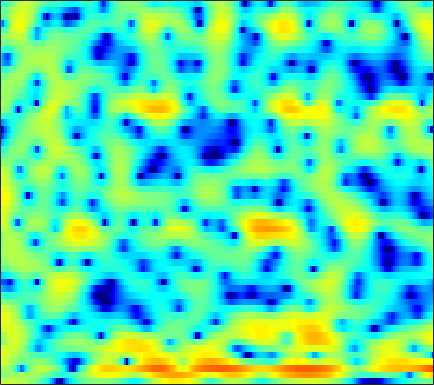

The data file committed next to this chart (first rows):
2.9723, 2.9624, 2.9365, 2.8933, 2.85, 2.7811, 2.6825, 2.5916, 2.441, 2.2471, 2.0081, 1.7976, 1.4664, 1.0726, 0.72645, 0.18649, -0.44614, -0.99553, -1.8324, -2.8234, -3.9849, -5.0235, -6.6774, -8.7833
-0.3464, -0.08007, 0.2834, 0.6137, 0.817, 1.024, 1.167, 1.241, 1.307, 1.359, 1.398, 1.42, 1.443, 1.435, 1.401, 1.301, 1.124, 0.9336, 0.5975, 0.158, -0.3673, -0.8145, -1.455, -2.126
0.5132, 1.101, 1.464, 1.35, 0.9451, -0.09419, -1.817, -3.717, -7.496, -13.12, -11.71, -7.502, -3.638, -1.127, 0.2009, 1.443, 2.275, 2.67, 2.944, 2.974, 2.786, 2.525, 2.026, 1.354
4.029, 3.744, 3.307, 2.785, 2.333, 1.648, 0.9044, 0.3514, -0.3037, -0.7734, -0.9628, -0.9319, -0.7236, -0.4142, -0.194, 0.05958, 0.2223, 0.2732, 0.2362, 0.06903, -0.2325, -0.55, -1.096, -1.811
4.443, 4.187, 3.833, 3.454, 3.15, 2.704, 2.225, 1.854, 1.337, 0.8066, 0.268, -0.1346, -0.6672, -1.188, -1.568, -2.033, -2.428, -2.67, -2.902, -3.048, -3.153, -3.221, -3.318, -3.472
3.641, 3.675, 3.729, 3.74, 3.697, 3.541, 3.252, 2.937, 2.369, 1.611, 0.6414, -0.2346, -1.664, -3.399, -4.955, -7.386, -9.961, -11.3, -11.08, -9.253, -7.334, -6.116, -4.8, -3.78
-1.938, -0.1498, 1.598, 2.767, 3.356, 3.813, 3.937, 3.837, 3.453, 2.809, 1.876, 0.9925, -0.4278, -2.12, -3.575, -5.658, -7.565, -8.489, -8.631, -7.835, -6.702, -5.852, -4.796, -3.799
0.4536, 1.332, 2.376, 3.179, 3.609, 3.945, 4.024, 3.926, 3.593, 3.051, 2.313, 1.648, 0.6175, -0.5532, -1.493, -2.827, -4.219, -5.268, -6.665, -8.051, -9.259, -9.821, -9.849, -8.977
3.599, 3.783, 3.982, 4.095, 4.104, 3.997, 3.751, 3.471, 2.978, 2.359, 1.615, 0.9779, 0.02273, -1.024, -1.873, -3.132, -4.571, -5.823, -7.805, -10.34, -13.57, -16.23, -17.26, -14.32
4.534, 4.599, 4.569, 4.406, 4.188, 3.768, 3.205, 2.688, 1.884, 0.9622, -0.02321, -0.7664, -1.71, -2.549, -3.079, -3.667, -4.163, -4.512, -4.946, -5.362, -5.711, -5.896, -5.987, -5.917
4.884, 4.887, 4.738, 4.415, 4.048, 3.385, 2.497, 1.656, 0.2732, -1.466, -3.607, -5.504, -8.2, -9.933, -9.598, -7.857, -5.999, -4.86, -3.67, -2.811, -2.2, -1.864, -1.562, -1.418
3.412, 3.369, 3.188, 2.867, 2.523, 1.917, 1.109, 0.3538, -0.8784, -2.426, -4.348, -6.026, -8.316, -9.566, -9.043, -7.159, -5.131, -3.826, -2.395, -1.277, -0.4191, 0.08543, 0.5821, 0.9063
0.2093, 0.1339, 0.0001012, -0.1893, -0.3592, -0.6366, -0.9635, -1.245, -1.666, -2.127, -2.589, -2.872, -3.123, -3.172, -3.051, -2.66, -2.087, -1.579, -0.8723, -0.1777, 0.4686, 0.9016, 1.398, 1.787
-3.919, -4.067, -4.224, -4.288, -4.261, -4.106, -3.841, -3.623, -3.342, -3.085, -2.891, -2.782, -2.654, -2.516, -2.372, -2.108, -1.72, -1.346, -0.7391, -0.04373, 0.6884, 1.223, 1.879, 2.446
-9.476, -9.945, -10.78, -11.56, -11.6, -10.51, -8.644, -7.24, -5.665, -4.538, -3.83, -3.581, -3.579, -3.871, -4.21, -4.686, -4.828, -4.477, -3.377, -1.876, -0.3378, 0.7221, 1.956, 2.957
-13.52, -13.15, -14.08, -16.62, -18.3, -15.05, -10.42, -7.88, -5.471, -3.954, -3.161, -2.987, -3.353, -4.528, -6.134, -9.905, -18.82, -20.7, -9.493, -4.529, -1.444, 0.2267, 1.903, 3.123
-8.182, -7.458, -6.662, -5.984, -5.41, -4.495, -3.453, -2.656, -1.69, -0.9539, -0.5313, -0.4146, -0.5174, -0.9113, -1.329, -1.899, -2.23, -2.144, -1.548, -0.6253, 0.3463, 0.9959, 1.705, 2.229
-2.802, -2.363, -1.77, -1.192, -0.7672, -0.2124, 0.3038, 0.6632, 1.067, 1.375, 1.569, 1.632, 1.614, 1.516, 1.403, 1.231, 1.065, 0.962, 0.8394, 0.7105, 0.5244, 0.3152, -0.1038, -0.6936
-0.2994, 0.08217, 0.5521, 0.9903, 1.282, 1.619, 1.894, 2.054, 2.196, 2.255, 2.246, 2.19, 2.055, 1.866, 1.696, 1.435, 1.143, 0.8973, 0.5072, 0.01448, -0.6452, -1.3, -2.476, -4.161
0.688, 1.07, 1.515, 1.878, 2.09, 2.288, 2.389, 2.394, 2.313, 2.131, 1.852, 1.595, 1.21, 0.7924, 0.4822, 0.1047, -0.2287, -0.4542, -0.7319, -1.044, -1.451, -1.858, -2.568, -3.509
0.8973, 1.353, 1.865, 2.237, 2.424, 2.545, 2.508, 2.373, 2.049, 1.556, 0.8769, 0.2584, -0.6964, -1.729, -2.468, -3.238, -3.575, -3.514, -3.141, -2.643, -2.18, -1.906, -1.664, -1.54
0.3177, 1.026, 1.75, 2.227, 2.434, 2.513, 2.381, 2.153, 1.659, 0.9308, -0.08909, -1.114, -2.949, -5.561, -8.336, -13.76, -15.71, -11.54, -7.358, -4.743, -3.03, -2.12, -1.246, -0.6048
-0.1689, 0.8153, 1.636, 2.014, 2.07, 1.914, 1.585, 1.28, 0.8227, 0.3125, -0.2987, -0.9117, -1.979, -3.385, -4.596, -5.979, -6.296, -5.62, -4.233, -2.949, -2.045, -1.623, -1.308, -1.144
2.188, 2.575, 2.63, 2.16, 1.466, 0.1577, -1.372, -2.344, -2.767, -2.178, -1.233, -0.5843, 0.01007, 0.3207, 0.4306, 0.484, 0.53, 0.5587, 0.5392, 0.3598, -0.1068, -0.7363, -2.08, -4.205
4.187, 3.885, 3.126, 1.84, 0.4306, -2.328, -6.764, -12.25, -14.37, -7.288, -3.506, -1.731, -0.1539, 0.8509, 1.34, 1.739, 1.918, 1.909, 1.707, 1.255, 0.5084, -0.2843, -1.729, -3.608
4.424, 3.999, 3.234, 2.234, 1.344, 0.04279, -1.231, -1.99, -2.461, -2.358, -1.863, -1.414, -0.8361, -0.3305, -0.02431, 0.2731, 0.4291, 0.449, 0.346, 0.07838, -0.3575, -0.7762, -1.419, -2.057
5.084, 4.734, 4.144, 3.426, 2.811, 1.939, 1.053, 0.4149, -0.3554, -0.9938, -1.483, -1.72, -1.87, -1.829, -1.692, -1.427, -1.158, -0.9945, -0.8872, -0.9352, -1.164, -1.454, -1.984, -2.668
6.017, 5.747, 5.25, 4.593, 4.004, 3.075, 1.991, 1.075, -0.3152, -1.852, -3.501, -4.664, -5.73, -5.789, -5.206, -4.058, -2.932, -2.245, -1.613, -1.315, -1.345, -1.59, -2.224, -3.247
6.111, 5.941, 5.538, 4.931, 4.343, 3.362, 2.135, 1.023, -0.8007, -3.171, -6.505, -10.27, -20.64, -17.5, -10.99, -6.635, -4.077, -2.809, -1.708, -1.118, -0.9693, -1.117, -1.653, -2.563
4.937, 4.864, 4.558, 4.027, 3.487, 2.604, 1.55, 0.6582, -0.6375, -2.045, -3.438, -4.373, -5.133, -5.078, -4.534, -3.457, -2.34, -1.647, -0.9508, -0.5642, -0.4851, -0.6191, -1.028, -1.659
4.008, 3.923, 3.57, 2.96, 2.358, 1.409, 0.3551, -0.4278, -1.337, -1.982, -2.298, -2.324, -2.128, -1.702, -1.296, -0.7042, -0.1529, 0.2006, 0.5288, 0.6437, 0.5325, 0.2874, -0.2549, -1.038
3.971, 3.788, 3.263, 2.383, 1.474, -0.1221, -2.149, -3.875, -5.899, -6.374, -5.101, -3.751, -2.092, -0.7239, 0.1208, 1.017, 1.673, 2.033, 2.312, 2.37, 2.175, 1.844, 1.113, -0.0185
2.936, 2.812, 2.374, 1.559, 0.6293, -1.146, -3.743, -6.508, -11.56, -12.53, -7.761, -5.035, -2.493, -0.7695, 0.1743, 1.126, 1.82, 2.203, 2.558, 2.739, 2.713, 2.534, 2.047, 1.222
0.1714, 0.4141, 0.5105, 0.3381, 0.03661, -0.571, -1.364, -1.969, -2.619, -2.838, -2.606, -2.249, -1.734, -1.301, -1.049, -0.7707, -0.4483, -0.1603, 0.3222, 0.8343, 1.295, 1.55, 1.729, 1.707
-2.644, -1.896, -1.115, -0.5637, -0.2761, -0.06259, -0.005383, -0.03534, -0.1502, -0.3426, -0.6328, -0.9421, -1.553, -2.452, -3.328, -4.676, -5.702, -5.622, -4.257, -2.358, -0.6437, 0.3908, 1.417, 2.086
-5.652, -4.469, -3.079, -1.911, -1.191, -0.4251, 0.1457, 0.4297, 0.6344, 0.6042, 0.305, -0.1369, -1.084, -2.61, -4.322, -7.883, -14.07, -15.55, -8.503, -4.004, -1.18, 0.3037, 1.702, 2.599
-9.974, -8.386, -6.418, -4.672, -3.53, -2.234, -1.198, -0.5872, -0.004297, 0.3383, 0.4382, 0.3504, 0.02719, -0.5251, -1.038, -1.693, -2.052, -1.942, -1.28, -0.2563, 0.8155, 1.518, 2.25, 2.726
-15.64, -13.35, -10.46, -7.935, -6.319, -4.485, -3.031, -2.138, -1.19, -0.4744, 0.0393, 0.3174, 0.5582, 0.7072, 0.7855, 0.8893, 1.036, 1.201, 1.492, 1.837, 2.17, 2.371, 2.528, 2.522
-21.8, -16.8, -12.42, -9.328, -7.527, -5.592, -4.067, -3.137, -2.074, -1.218, -0.4995, -0.04063, 0.4904, 0.9507, 1.257, 1.618, 1.942, 2.161, 2.424, 2.627, 2.745, 2.766, 2.674, 2.406
-11.74, -10.41, -8.649, -7.083, -6.074, -4.995, -4.108, -3.524, -2.779, -2.053, -1.308, -0.7535, -0.05835, 0.5845, 1.013, 1.54, 2.015, 2.328, 2.685, 2.956, 3.105, 3.12, 2.988, 2.633
-4.048, -3.824, -3.616, -3.566, -3.667, -4.045, -4.571, -4.857, -4.899, -4.229, -3.147, -2.293, -1.245, -0.4006, 0.1232, 0.7298, 1.31, 1.755, 2.37, 2.956, 3.428, 3.654, 3.717, 3.486
0.8335, 0.696, 0.2765, -0.559, -1.589, -3.643, -7.08, -11.43, -20.02, -11.41, -6.564, -4.528, -3.027, -2.446, -2.371, -2.508, -2.37, -1.752, -0.3313, 1.3, 2.737, 3.565, 4.272, 4.512
1.88, 1.851, 1.524, 0.816, 0.009704, -1.44, -3.252, -4.576, -5.709, -5.548, -4.779, -4.367, -4.408, -5.361, -6.938, -11.11, -24.39, -17.25, -7.649, -3.074, -0.1977, 1.319, 2.757, 3.593
1.025, 1.229, 1.243, 1.019, 0.7259, 0.1586, -0.4998, -1.026, -1.646, -2.214, -2.776, -3.283, -4.1, -5.148, -6.054, -7.139, -7.613, -7.192, -5.679, -3.709, -1.802, -0.5455, 0.8231, 1.863
0.5767, 0.8863, 1.141, 1.226, 1.184, 1.011, 0.7091, 0.3939, -0.1167, -0.7561, -1.55, -2.242, -3.296, -4.478, -5.358, -6.344, -6.829, -6.643, -5.706, -4.241, -2.611, -1.438, -0.0847, 0.9946
0.2717, 0.6621, 1.095, 1.397, 1.53, 1.61, 1.545, 1.41, 1.056, 0.5059, -0.2857, -1.069, -2.467, -4.361, -6.297, -9.947, -15.05, -15.73, -10.32, -6.117, -3.24, -1.643, -0.0268, 1.094
-1.207, -0.6929, -0.108, 0.3968, 0.7396, 1.12, 1.406, 1.539, 1.57, 1.39, 0.9686, 0.4572, -0.5265, -1.899, -3.19, -5.191, -6.85, -6.908, -5.284, -3.081, -1.159, -0.02467, 1.082, 1.787
-4.554, -4.2, -3.785, -3.216, -2.627, -1.707, -0.7504, -0.1149, 0.5915, 1.062, 1.286, 1.299, 1.15, 0.8336, 0.5576, 0.2166, 0.05015, 0.09514, 0.4004, 0.8908, 1.421, 1.769, 2.078, 2.141
-8.553, -9.717, -11.61, -11.93, -10.14, -6.992, -4.323, -2.759, -1.153, -0.003604, 0.787, 1.2, 1.566, 1.77, 1.85, 1.923, 1.996, 2.053, 2.16, 2.286, 2.372, 2.391, 2.325, 2.085
-8.413, -10.23, -13.35, -14.55, -11.97, -8.032, -5.054, -3.351, -1.645, -0.4072, 0.4744, 0.9539, 1.388, 1.674, 1.806, 1.923, 2.001, 2.05, 2.103, 2.144, 2.16, 2.133, 2.03, 1.819
-3.818, -4.224, -4.554, -4.426, -3.999, -3.086, -2.029, -1.276, -0.4002, 0.2765, 0.7348, 0.939, 1.062, 1.052, 1.002, 0.9065, 0.8313, 0.8237, 0.8688, 0.9595, 1.082, 1.167, 1.225, 1.221
-0.4319, -0.5473, -0.5487, -0.3481, -0.1031, 0.3115, 0.7548, 1.053, 1.346, 1.46, 1.352, 1.116, 0.6188, -0.08081, -0.6662, -1.404, -1.899, -2.03, -1.848, -1.399, -0.877, -0.4971, -0.06895, 0.2376
0.7082, 0.6315, 0.8359, 1.29, 1.728, 2.309, 2.792, 3.046, 3.163, 2.976, 2.434, 1.761, 0.4279, -1.48, -3.389, -6.546, -9.501, -9.718, -7.529, -5.206, -3.498, -2.571, -1.644, -1.038
-2.851, -3.167, -1.936, 0.04506, 1.446, 2.959, 4.026, 4.532, 4.834, 4.707, 4.124, 3.359, 1.817, -0.4002, -2.615, -6.41, -10.3, -10.88, -8.664, -6.587, -5.178, -4.402, -3.622, -2.989
-10.08, -12.72, -6.425, -1.828, 0.4774, 2.624, 4.046, 4.743, 5.257, 5.336, 4.995, 4.469, 3.43, 2.025, 0.7697, -1.052, -2.863, -4.146, -5.747, -7.387, -8.928, -9.456, -8.904, -7.588
-1.717, -1.667, -0.9778, 0.1887, 1.167, 2.386, 3.38, 3.958, 4.464, 4.658, 4.536, 4.24, 3.583, 2.628, 1.725, 0.2622, -1.52, -3.118, -5.823, -9.62, -16.01, -22.61, -16.21, -11.56
-1.36, -1.118, -0.6219, 0.09233, 0.6955, 1.555, 2.385, 2.926, 3.496, 3.844, 3.946, 3.853, 3.493, 2.872, 2.249, 1.196, -0.08741, -1.199, -2.844, -4.53, -6.023, -6.761, -7.109, -6.939
-4.073, -3.85, -3.375, -2.602, -1.821, -0.6238, 0.6037, 1.44, 2.373, 3.049, 3.443, 3.555, 3.464, 3.124, 2.719, 2.022, 1.178, 0.5007, -0.4152, -1.285, -1.993, -2.418, -2.793, -3.026
